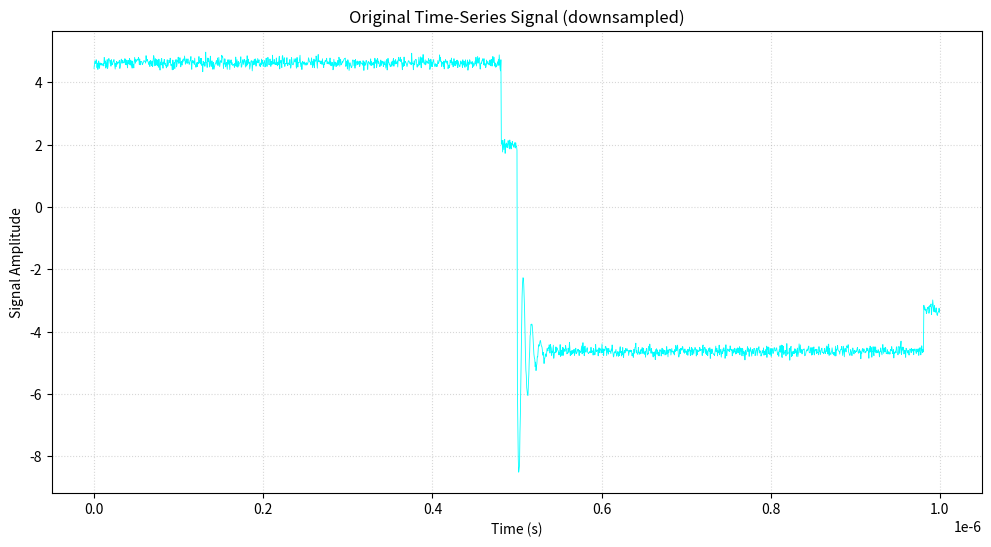
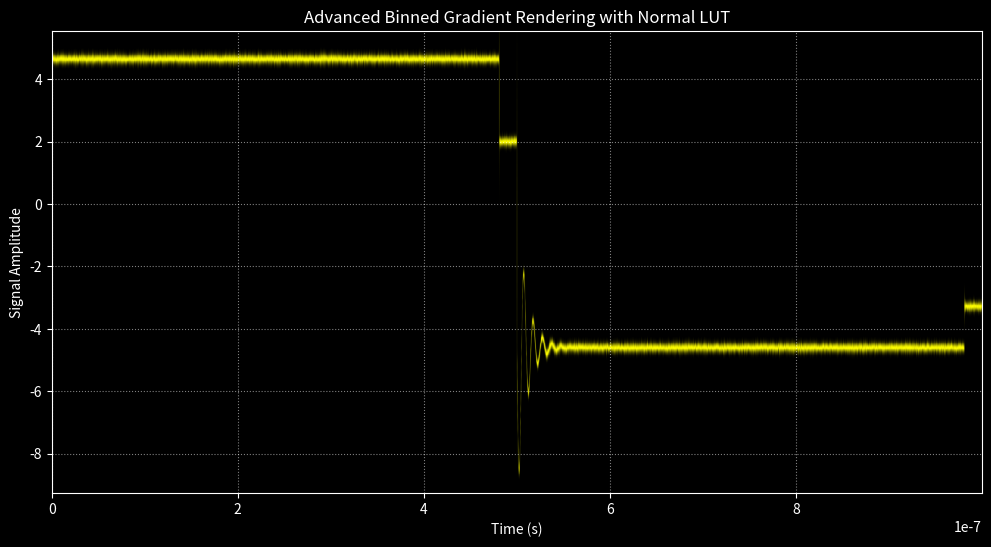

Recreate these plots in Python, in order.
import matplotlib.pyplot as plt
import numpy as np
from matplotlib.collections import LineCollection
from matplotlib.colors import Normalize
from scipy import signal as sp_signal
from scipy.ndimage import gaussian_filter1d
import os
import matplotlib.image as mimage

# --- Parameters for Simulation ---
N_samples = 100_000
t_total = 1e-6  # Total time (1 microseconds)
t = np.linspace(0, t_total, N_samples, endpoint=False)

# Signal parameters
V_amplitude = 3.3  # Volts
f_signal = 1e6     # 1 MHz square wave

# Ringing parameters (High Frequency Transient)
f_ring = 100e6     # 100 MHz ringing frequency
tau_damp = 10e-9    # ns damping constant
A_overshoot = 5  # V extra overshoot

# Reflection (Transmission Line Mismatch)
R_reflection = 0.4  # 40% reflection coefficient (R_c)
t_delay = 19e-9     # ns round-trip time (t_d)

# --- 1. Generate Ideal Square Wave ---
# Using scipy.signal.square for a clean, fast-edge meander
V_ideal = V_amplitude * sp_signal.square(2 * np.pi * f_signal * t)

# --- 2. Generate Ringing/Overshoot Transient ---
# A damped sinusoid that only contributes to the fast edges
V_ringing = A_overshoot * np.exp(-t / tau_damp) * np.sin(2 * np.pi * f_ring * t)

# Ringing logic (Simplified): Reset the damped sinusoid every time the ideal signal changes
# (In a real simulation, you'd integrate the RLC model, but this is a faster approximation)
V_transient = np.zeros_like(V_ideal)
for i in range(1, N_samples):
    if V_ideal[i] != V_ideal[i-1]:
        # Reset the ringing transient on every edge.
        # This is a huge simplification but captures the conceptual effect.
        # For this example, we'll keep the V_ringing as a continuous signal 
        # that fades quickly, and only let it affect the signal at the edges.

        # *** A simpler and more illustrative approach: Sum the components ***
        # The ringing *happens* at the edges. For a conceptual plot, let's just 
        # add the damped sinusoid that decays quickly. It's not perfectly synchronized,
        # but will illustrate the damped oscillation.

        # Resetting the ringing starts at t=0, so this component will mostly
        # influence the first rising edge, and then be near zero for subsequent edges.
        # For a better plot, the ringing must be restarted on *each* edge.
        pass

# A conceptually illustrative way to apply the ringing to edges:
# Find the indices where the signal flips (the edges)
edges = np.where(np.abs(np.diff(V_ideal)) > 0)[0] + 1
V_final = np.copy(V_ideal)

# Apply a new damped ringing component starting at each edge
for edge_index in edges:
    t_edge = t[edge_index:] - t[edge_index]
    # Create a fresh damped ringing waveform for this edge
    ringing_on_edge = A_overshoot * np.exp(-t_edge / tau_damp) * np.sin(2 * np.pi * f_ring * t_edge)
    
    # We add the ringing effect (the decay) to the step change.
    # The actual voltage at the edge would be V_ideal[edge_index] + ringing_on_edge[0]
    # Since V_ideal is a step, the transient *replaces* the step change for a brief period.
    # A simple addition:
    V_final[edge_index:] += ringing_on_edge * np.sign(V_ideal[edge_index] - V_ideal[edge_index-1])


# --- 3. Generate Reflection/Shoot-Through Transient ---
# This is the original signal, scaled and delayed.
# np.interp is used to handle the time shift (shift V_ideal to the right by t_delay)
# V_reflection(t) is V_ideal(t - t_d)
V_reflection = R_reflection * np.interp(t, t - t_delay, V_ideal, left=0, right=0)


# --- 4. Combine Final Signal with Noise (like in your provided code) ---
V_noise = np.random.normal(0, 0.1, N_samples) # Smaller noise for clarity
V_simulated = V_final + V_reflection + V_noise

# At this point, you would use a plotting library (like matplotlib) to plot t vs V_simulated
# The resulting plot would show a noisy square wave with:
# 1. An initial overshoot and decaying high-frequency oscillation (ringing) at each edge.
# 2. A smaller step (reflection) following the main edge by t_delay.


# --- 1. Generate large, noisy signal data ---

signal = V_simulated

# Ensure output directory for saved images
out_dir = os.path.join(os.getcwd(), "outputs")
os.makedirs(out_dir, exist_ok=True)

# Save a simple "original" time-series plot (downsampled for performance)
ds = max(1, N_samples // 2000)
t_ds = t[::ds]
signal_ds = signal[::ds]
fig_orig, ax_orig = plt.subplots(figsize=(12, 6))
ax_orig.plot(t_ds, signal_ds, color='cyan', linewidth=0.6)
ax_orig.set_xlabel("Time (s)")
ax_orig.set_ylabel("Signal Amplitude")
ax_orig.set_title("Original Time-Series Signal (downsampled)")
ax_orig.grid(True, alpha=0.5, linestyle=':')
orig_path = os.path.join(out_dir, "original_signal.png")
fig_orig.savefig(orig_path, dpi=200, bbox_inches='tight')
plt.close(fig_orig)

# --- 2. Configuration & Binning Statistics (Same as before) ---
N_BINS_X = 5000

x_bins_1d = np.linspace(t.min(), t.max(), N_BINS_X)
bin_centers = (x_bins_1d[:-1] + x_bins_1d[1:]) / 2.0

binned_means = []
binned_mins = []
binned_maxs = []
binned_stds = []

for i in range(N_BINS_X - 1):
    mask = (t >= x_bins_1d[i]) & (t < x_bins_1d[i+1])
    if np.any(mask):
        y_values = signal[mask]
        binned_means.append(np.mean(y_values))
        binned_mins.append(np.min(y_values))
        binned_maxs.append(np.max(y_values))
        binned_stds.append(np.std(y_values))
    else:
        binned_means.append(np.nan)
        binned_mins.append(np.nan)
        binned_maxs.append(np.nan)
        binned_stds.append(np.nan)

# Convert lists to arrays for easier math
binned_means = np.array(binned_means)
binned_mins = np.array(binned_mins)
binned_maxs = np.array(binned_maxs)
binned_stds = np.array(binned_stds)

# --- 3. Normal Color LUT Curve Function (Gaussian Alpha Mapping) ---

def normal_alpha_lut(y_value, mean, std_dev):
    """
    Calculates the alpha/intensity using a Gaussian PDF centered at the mean.
    More frequent values near the mean get higher alpha.
    """
    # Vectorized version: accepts scalars or numpy arrays for `y_value`.
    y = np.asarray(y_value)
    if np.isnan(mean) or std_dev == 0:
        return np.zeros_like(y, dtype=float)

    exponent = -0.5 * ((y - mean) / std_dev) ** 2
    intensity = np.exp(exponent)
    return np.clip(intensity, 0.0, 1.0)


# --- 4 & 5. Render bins directly onto a pixel grid (RGBA image) ---
plt.style.use('dark_background')
fig, ax = plt.subplots(figsize=(12, 6))

# Image pixel dimensions: width = number of bins, height = vertical pixels
H_PIXELS = 1000
W_PIXELS = len(bin_centers)

# Build vertical pixel centers that map to the plotted Y range
y_min = signal.min() - 0.5
y_max = signal.max() + 0.5
y_pixels = np.linspace(y_min, y_max, H_PIXELS)

# Prepare an empty RGBA image (H, W, 4)
img = np.zeros((H_PIXELS, W_PIXELS, 4), dtype=float)

# Chosen color for bins (yellow) as RGB; alpha will be per-pixel
bin_rgb = np.array([1.0, 1.0, 0.0])

for i in range(W_PIXELS):
    mean = binned_means[i]
    stddev = binned_stds[i]
    if np.isnan(mean) or stddev == 0:
        continue

    alphas = normal_alpha_lut(y_pixels, mean, stddev + 1e-6)
    # Assign RGB and alpha to the i-th column (vertical)
    img[:, i, :3] = bin_rgb
    img[:, i, 3] = alphas

# --- Horizontal smoothing across neighboring bins to reduce staircasing ---
# Sigma is in bin units; try 1.0 for gentle smoothing, increase for wider blending.
smoothing_sigma_bins = 2.0
if smoothing_sigma_bins > 0:
    # gaussian_filter1d works with pixels; our axis=1 is W_PIXELS (bins)
    img[:, :, 3] = gaussian_filter1d(img[:, :, 3], sigma=smoothing_sigma_bins, axis=1, mode='constant')

# Save an anti-aliased / smoothed pixel-grid as well
pixel_aa_path = os.path.join(out_dir, "pixel_grid_aa.png")
img_to_save_aa = np.flipud(img)
mimage.imsave(pixel_aa_path, img_to_save_aa)


# Display image aligned to axes; `interpolation='nearest'` keeps pixel alignment
ax.imshow(img, origin='lower', extent=(t.min(), t.max(), y_min, y_max),
          aspect='auto', interpolation='nearest')

# Save the pixel-grid image to disk before showing (pixel-perfect)
pixel_path = os.path.join(out_dir, "pixel_grid.png")
# `img` is float in [0,1], shape (H_PIXELS, W_PIXELS, 4). To save a pixel-perfect PNG
# write the array directly using `imsave`. Flip vertically to match `origin='lower'`.
img_to_save = np.flipud(img)
# Ensure values in [0,1] remain as floats for imsave
mimage.imsave(pixel_path, img_to_save)

# --- 6. Final Plot Setup ---
ax.set_xlim(t.min(), t.max())
ax.set_ylim(signal.min() - 0.5, signal.max() + 0.5)
ax.set_xlabel("Time (s)")
ax.set_ylabel("Signal Amplitude")
ax.set_title("Advanced Binned Gradient Rendering with Normal LUT")
ax.grid(True, alpha=0.5, linestyle=':')
plt.show()
